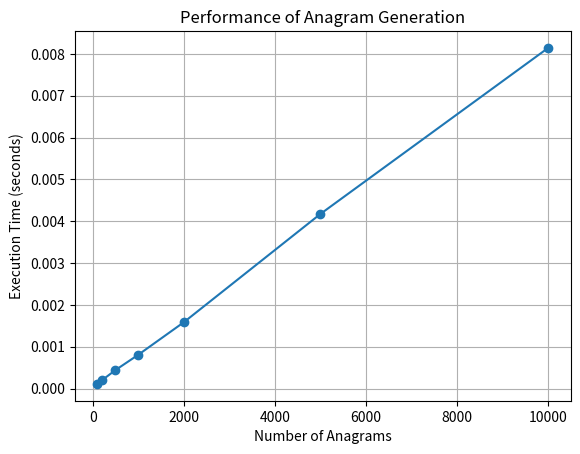

The matplotlib source for this figure:
import random
import string
import time
import matplotlib.pyplot as plt


def generate_anagram_strs(size: int, length: int) -> [str]:
    anagrams = []
    for _ in range(size):
        anagram = ''.join(random.choices(string.ascii_lowercase, k=length))
        anagrams.append(anagram)
    return anagrams


def partition(arr, low, high):
    pivot = arr[high]
    i = low - 1
    for j in range(low, high):
        if sorted(arr[j]) <= sorted(pivot):
            i += 1
            arr[i], arr[j] = arr[j], arr[i]
    arr[i + 1], arr[high] = arr[high], arr[i + 1]
    return i + 1


def quick_sort(arr, low, high):
    if low < high:
        pi = partition(arr, low, high)
        quick_sort(arr, low, pi - 1)
        quick_sort(arr, pi + 1, high)


def find_anagrams(arr):
    quick_sort(arr, 0, len(arr) - 1)
    result = {}
    for word in arr:
        sorted_word = ''.join(sorted(word))
        if sorted_word in result:
            result[sorted_word].append(word)
        else:
            result[sorted_word] = [word]
    return list(result.values())


def measure_performance(size_values, length):
    execution_times = []
    for size in size_values:
        start_time = time.time()
        generate_anagram_strs(size, length)
        end_time = time.time()
        execution_times.append(end_time - start_time)
    return execution_times


def plot_performance(size_values, execution_times):
    plt.plot(size_values, execution_times, marker='o', linestyle='-')
    plt.title('Performance of Anagram Generation')
    plt.xlabel('Number of Anagrams')
    plt.ylabel('Execution Time (seconds)')
    plt.grid(True)
    plt.show()


size_values = [100, 200, 500, 1000, 2000, 5000, 10000]
length = 4

execution_times = measure_performance(size_values, length)

plot_performance(size_values, execution_times)
'''
Складність даного алгоритму складається з кількох частин:

Генерація анаграм: 
Генерація одного анаграму займає час O(length), де length - це довжина кожного анаграму. 
Це виконується size разів для згенерування всього списку анаграм, тому загальна складність для генерації списку анаграму - O(size * length).

Сортування: 
Сортування виконується за допомогою швидкого сортування, 
яке в середньому має складність O(n log n), де n - це кількість елементів у масиві. 
У цьому випадку n = size, тому складність сортування - O(size log size).

Отже, загальна складність алгоритму становить O(n * k + n log n), 
де n - це кількість анаграм у вхідному списку, а k - це середня довжина кожного анаграму.

При збільшені кількості анаграм у згенерованому списку та довжини анаграми, складність буде зростати, як логарифмічно + n*k.
'''
